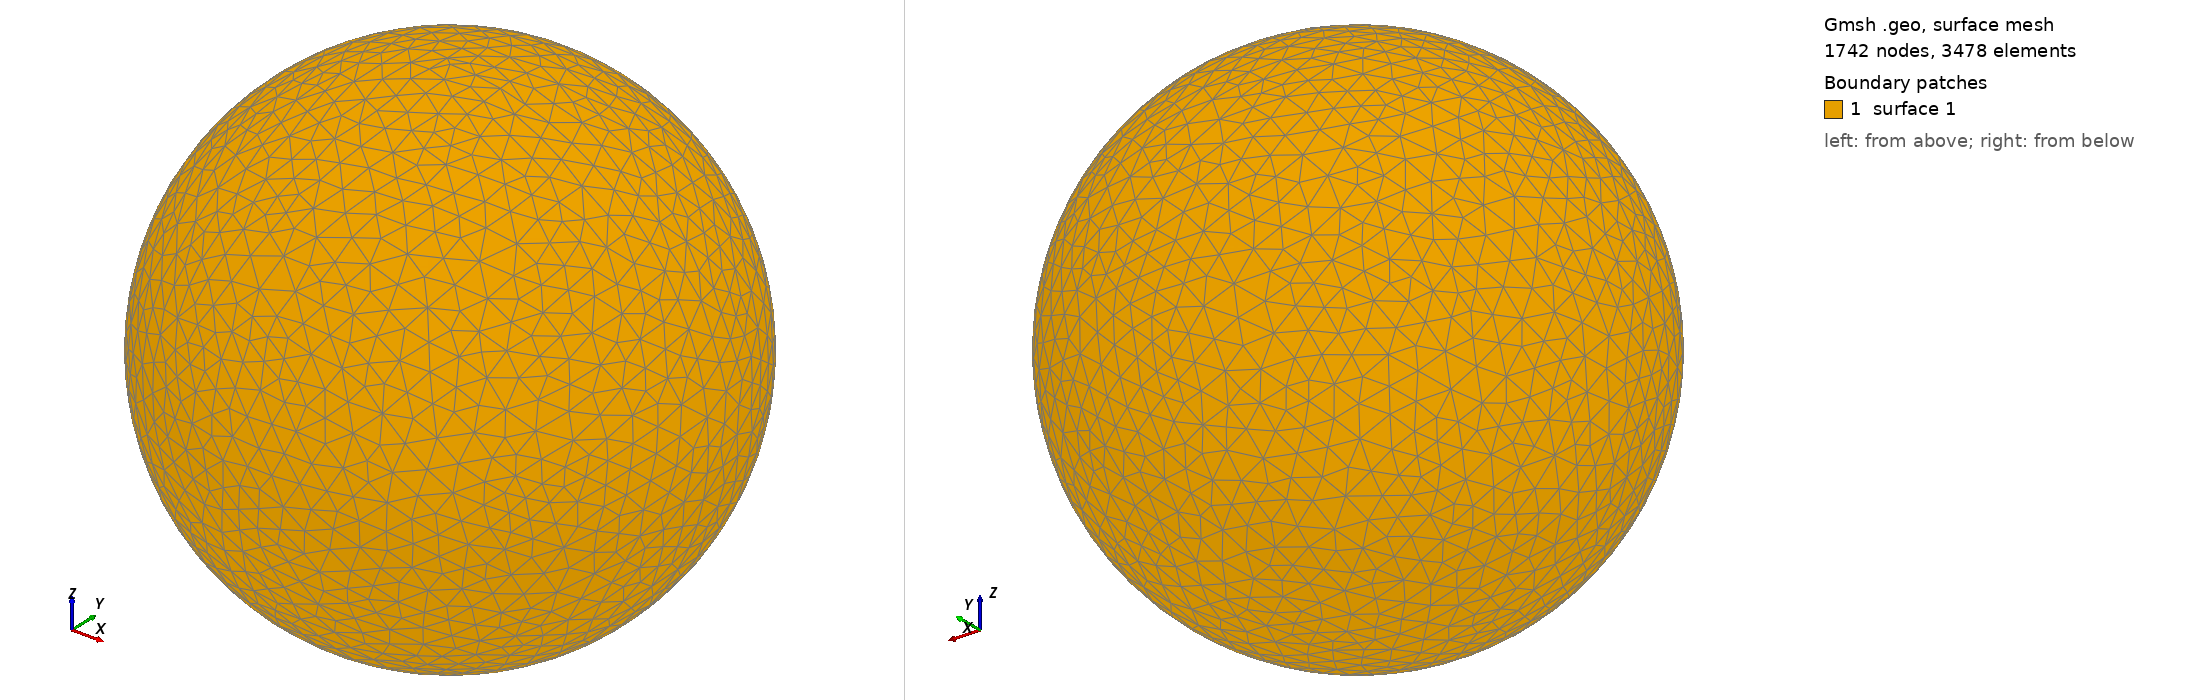

Gmsh geometry script, surface-meshed: 1742 nodes, 3478 surface elements. Boundary patches (legend numbers): 1 surface 1. Left view from above one corner, right view from below the opposite corner. The script declares no physical surfaces, so the legend lists its geometric surfaces. The drawing asked Gmsh for element sizes between 1% and 20% of the model's largest extent; the script's own settings can give other sizes.

=== shot2503.geo (drawn) ===
SetFactory("OpenCASCADE");
Point(1) = {0,0,0,0};
Sphere(1) = {0,0,0,0.55180000};
MeshSize{ PointsOf{ Surface{:}; } } = 0.055180000;
Mesh.ElementOrder=1;
Mesh.Format=39;
